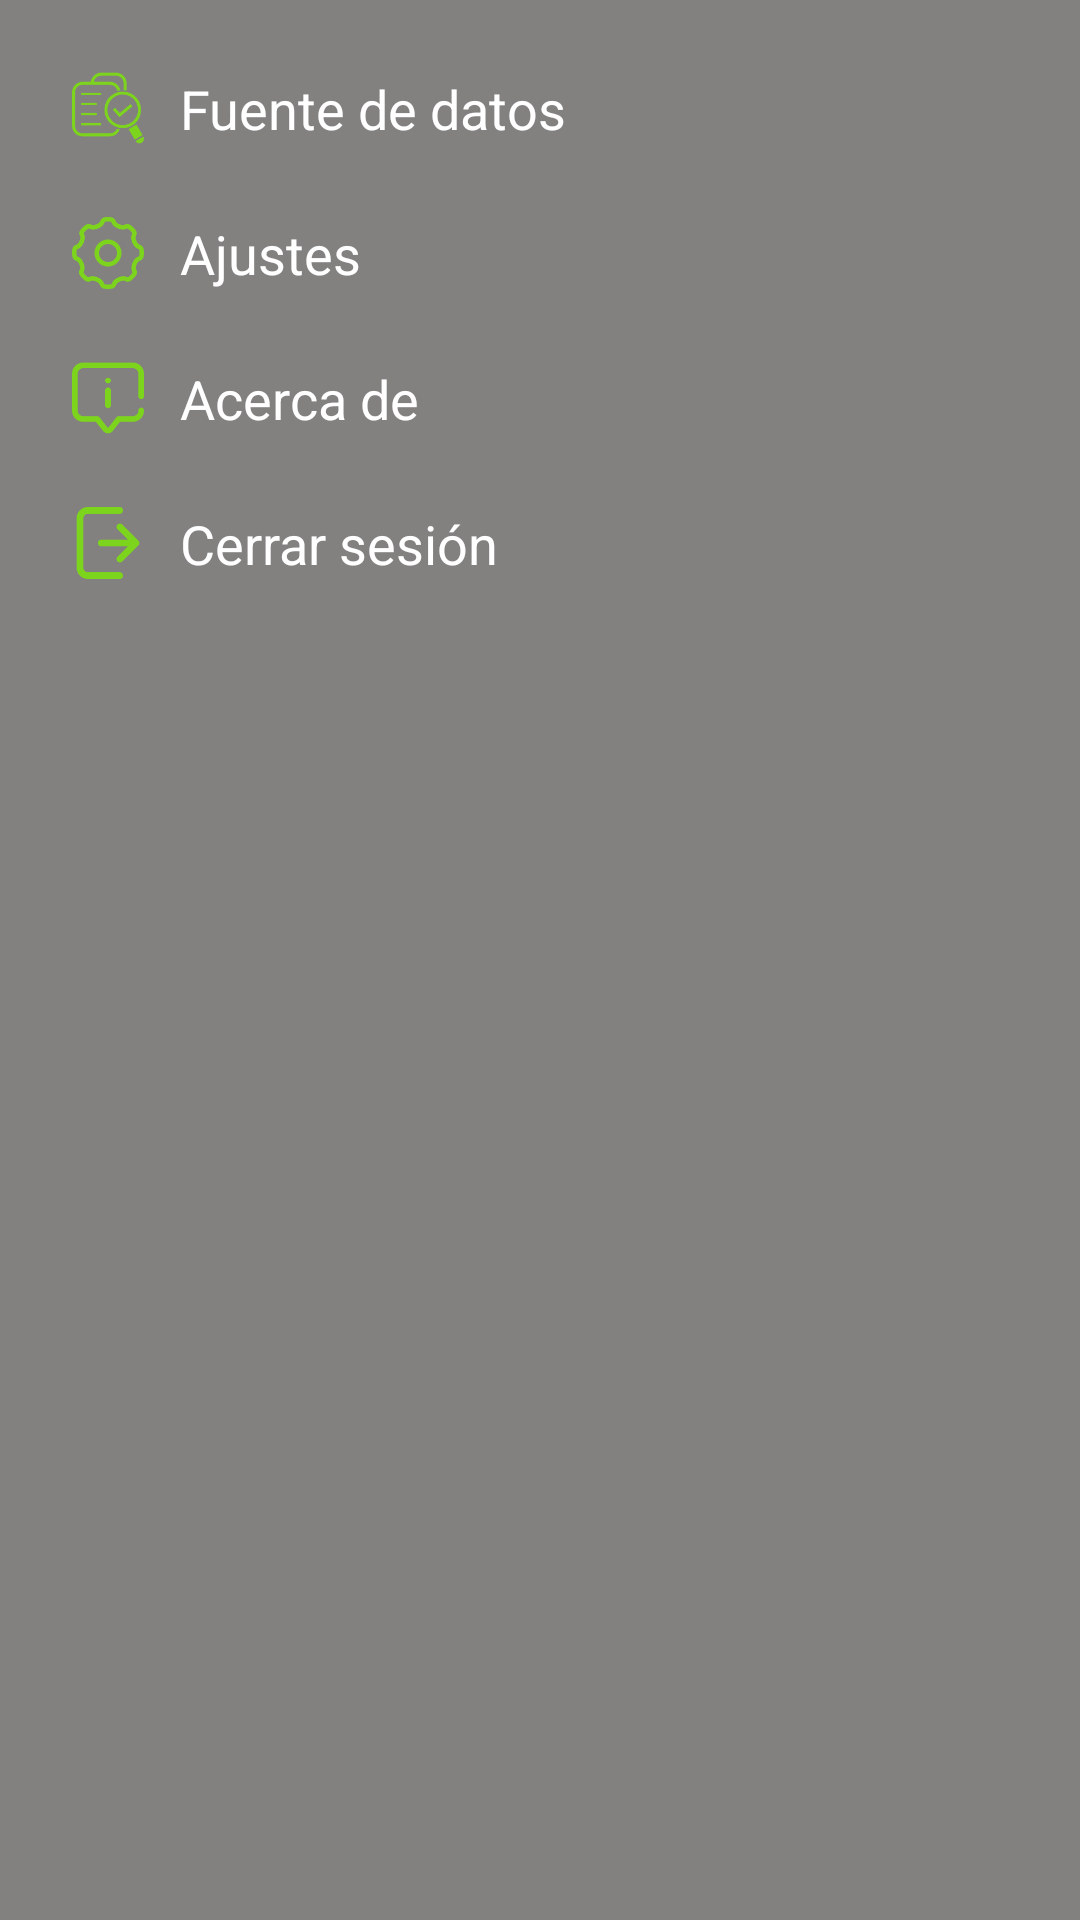

This screen was rendered from an Android layout file. Write that file and the resources it references.
<!-- AndroidManifest.xml: application theme Theme.ArcGIS -->
<!-- res/layout/fragment_menu.xml -->
<?xml version="1.0" encoding="utf-8"?>
<FrameLayout xmlns:android="http://schemas.android.com/apk/res/android"
    xmlns:tools="http://schemas.android.com/tools"
    android:layout_width="match_parent"
    android:layout_height="wrap_content"
    android:background="@color/holo_gray"
    android:padding="12dp"
    tools:context=".Fragments.MenuFragment">

    <androidx.appcompat.widget.LinearLayoutCompat
        android:layout_width="match_parent"
        android:layout_height="match_parent"
        android:orientation="vertical">

        <androidx.appcompat.widget.AppCompatTextView
            android:id="@+id/tvSource"
            android:layout_width="wrap_content"
            android:layout_height="wrap_content"
            android:drawableStart="@drawable/ly_data"
            android:drawablePadding="12dp"
            android:padding="12dp"
            android:text="@string/menu_source"
            android:textColor="@color/white"
            android:textSize="18sp" />

        <androidx.appcompat.widget.AppCompatTextView
            android:id="@+id/tvConfig"
            android:layout_width="wrap_content"
            android:layout_height="wrap_content"
            android:drawableStart="@drawable/ly_config"
            android:drawablePadding="12dp"
            android:padding="12dp"
            android:text="@string/menu_config"
            android:textColor="@color/white"
            android:textSize="18sp" />

        <androidx.appcompat.widget.AppCompatTextView
            android:id="@+id/tvAbout"
            android:layout_width="wrap_content"
            android:layout_height="wrap_content"
            android:drawableStart="@drawable/ly_info"
            android:drawablePadding="12dp"
            android:padding="12dp"
            android:text="@string/menu_about"
            android:textColor="@color/white"
            android:textSize="18sp" />

        <androidx.appcompat.widget.AppCompatTextView
            android:id="@+id/tvLogout"
            android:layout_width="wrap_content"
            android:layout_height="wrap_content"
            android:drawableStart="@drawable/ly_logout"
            android:drawablePadding="12dp"
            android:padding="12dp"
            android:text="@string/menu_logout"
            android:textColor="@color/white"
            android:textSize="18sp" />


    </androidx.appcompat.widget.LinearLayoutCompat>

</FrameLayout>
<!-- resources referenced by this layout -->
<resources>
  <color name="holo_gray">#BB565252</color>
  <color name="white">#FFFFFFFF</color>
  <!-- drawable ly_config (drawable) -->
  <?xml version="1.0" encoding="utf-8"?>
  <layer-list xmlns:android="http://schemas.android.com/apk/res/android">
      <item
          android:width="24dp"
          android:height="24dp"
          android:drawable="@drawable/config" />
  </layer-list>
  <!-- drawable ly_data (drawable) -->
  <?xml version="1.0" encoding="utf-8"?>
  <layer-list xmlns:android="http://schemas.android.com/apk/res/android">
      <item
          android:width="24dp"
          android:height="24dp"
          android:drawable="@drawable/data" />
  </layer-list>
  <!-- drawable ly_info (drawable) -->
  <?xml version="1.0" encoding="utf-8"?>
  <layer-list xmlns:android="http://schemas.android.com/apk/res/android">
      <item
          android:width="24dp"
          android:height="24dp"
          android:drawable="@drawable/info" />
  </layer-list>
  <!-- drawable ly_logout (drawable) -->
  <?xml version="1.0" encoding="utf-8"?>
  <layer-list xmlns:android="http://schemas.android.com/apk/res/android">
      <item
          android:width="24dp"
          android:height="24dp"
          android:drawable="@drawable/logout" />
  </layer-list>
  <string name="menu_about">Acerca de</string>
  <string name="menu_config">Ajustes</string>
  <string name="menu_logout">Cerrar sesión</string>
  
      // Config Fragment
  <string name="menu_source">Fuente de datos</string>
  <style name="Theme.ArcGIS" parent="Theme.MaterialComponents.DayNight.NoActionBar">
          
          <item name="colorPrimary">@color/primary</item>
          <item name="colorPrimaryVariant">@color/primary</item>
          <item name="colorOnPrimary">@color/white</item>
          
          <item name="colorSecondary">@color/secondary</item>
          <item name="colorSecondaryVariant">@color/secondary</item>
          <item name="colorOnSecondary">@color/black</item>
          
          <item name="android:statusBarColor" tools:targetApi="l">?attr/colorPrimaryVariant</item>
          
      </style>
  <!-- drawable config: png bitmap (drawable, 4468 bytes) -->
  <!-- drawable data: png bitmap (drawable, 4268 bytes) -->
  <!-- drawable info: png bitmap (drawable, 2165 bytes) -->
  <!-- drawable logout: png bitmap (drawable, 1510 bytes) -->
  <color name="primary">#8CC83C</color>
  <color name="secondary">#31927B</color>
  <color name="black">#FF000000</color>
</resources>
